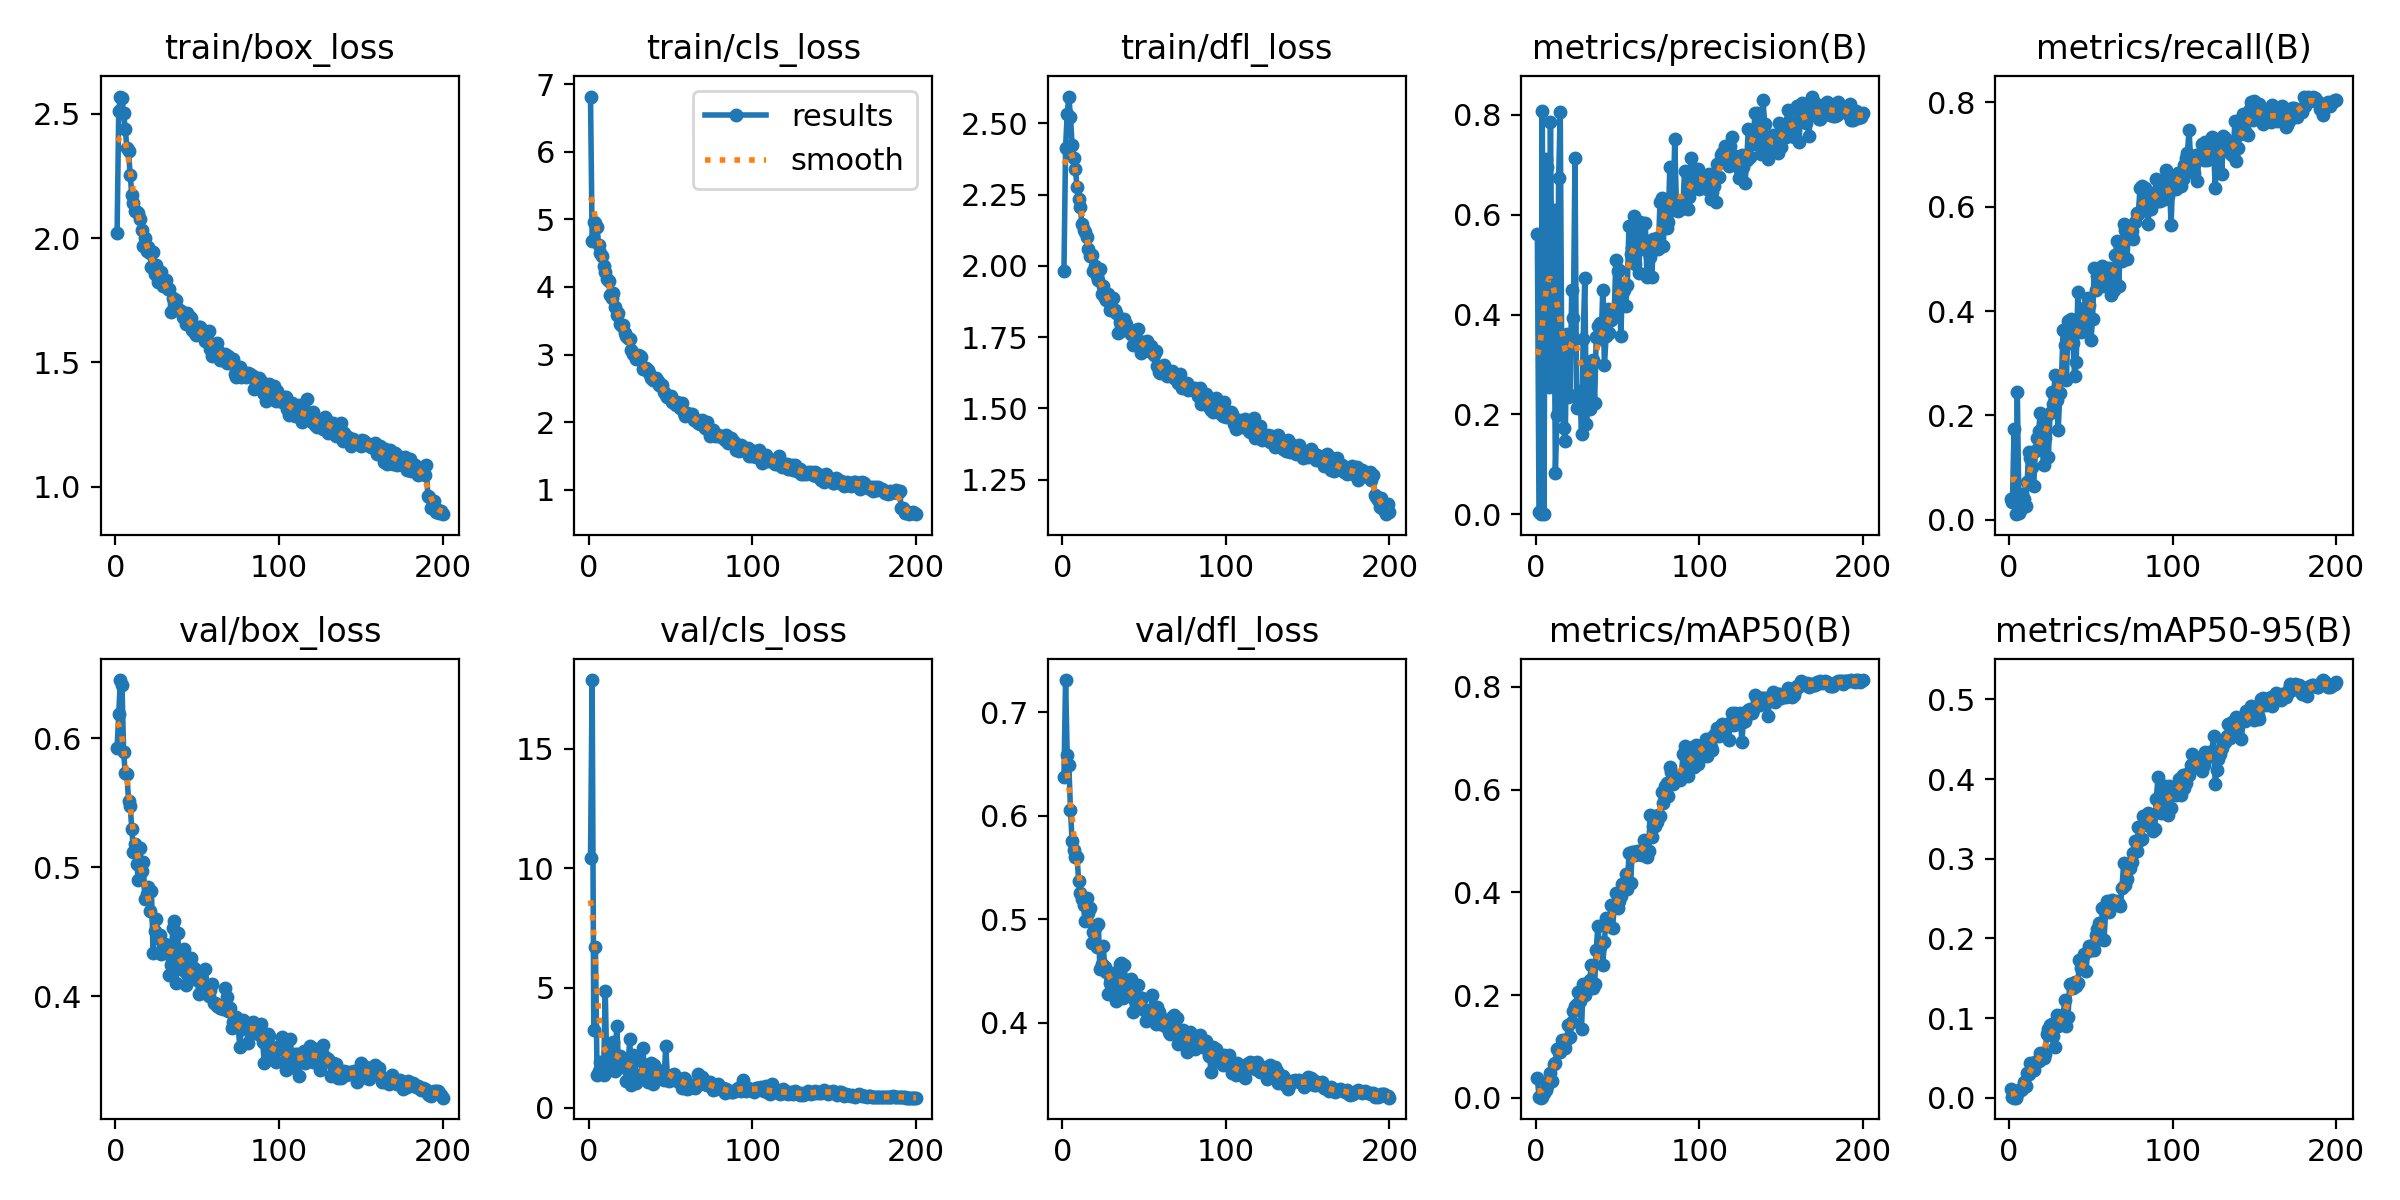

Source data for this figure (header and first rows):
epoch, time, train/box_loss, train/cls_loss, train/dfl_loss, metrics/precision(B), metrics/recall(B), metrics/mAP50(B), metrics/mAP50-95(B), val/box_loss, val/cls_loss, val/dfl_loss, lr/pg0, lr/pg1, lr/pg2
1, 47.49, 2.022, 6.819, 1.983, 0.5615, 0.03929, 0.03776, 0.01114, 0.5924, 10.44, 0.6377, 0.0003693, 0.0003693, 0.0003693
